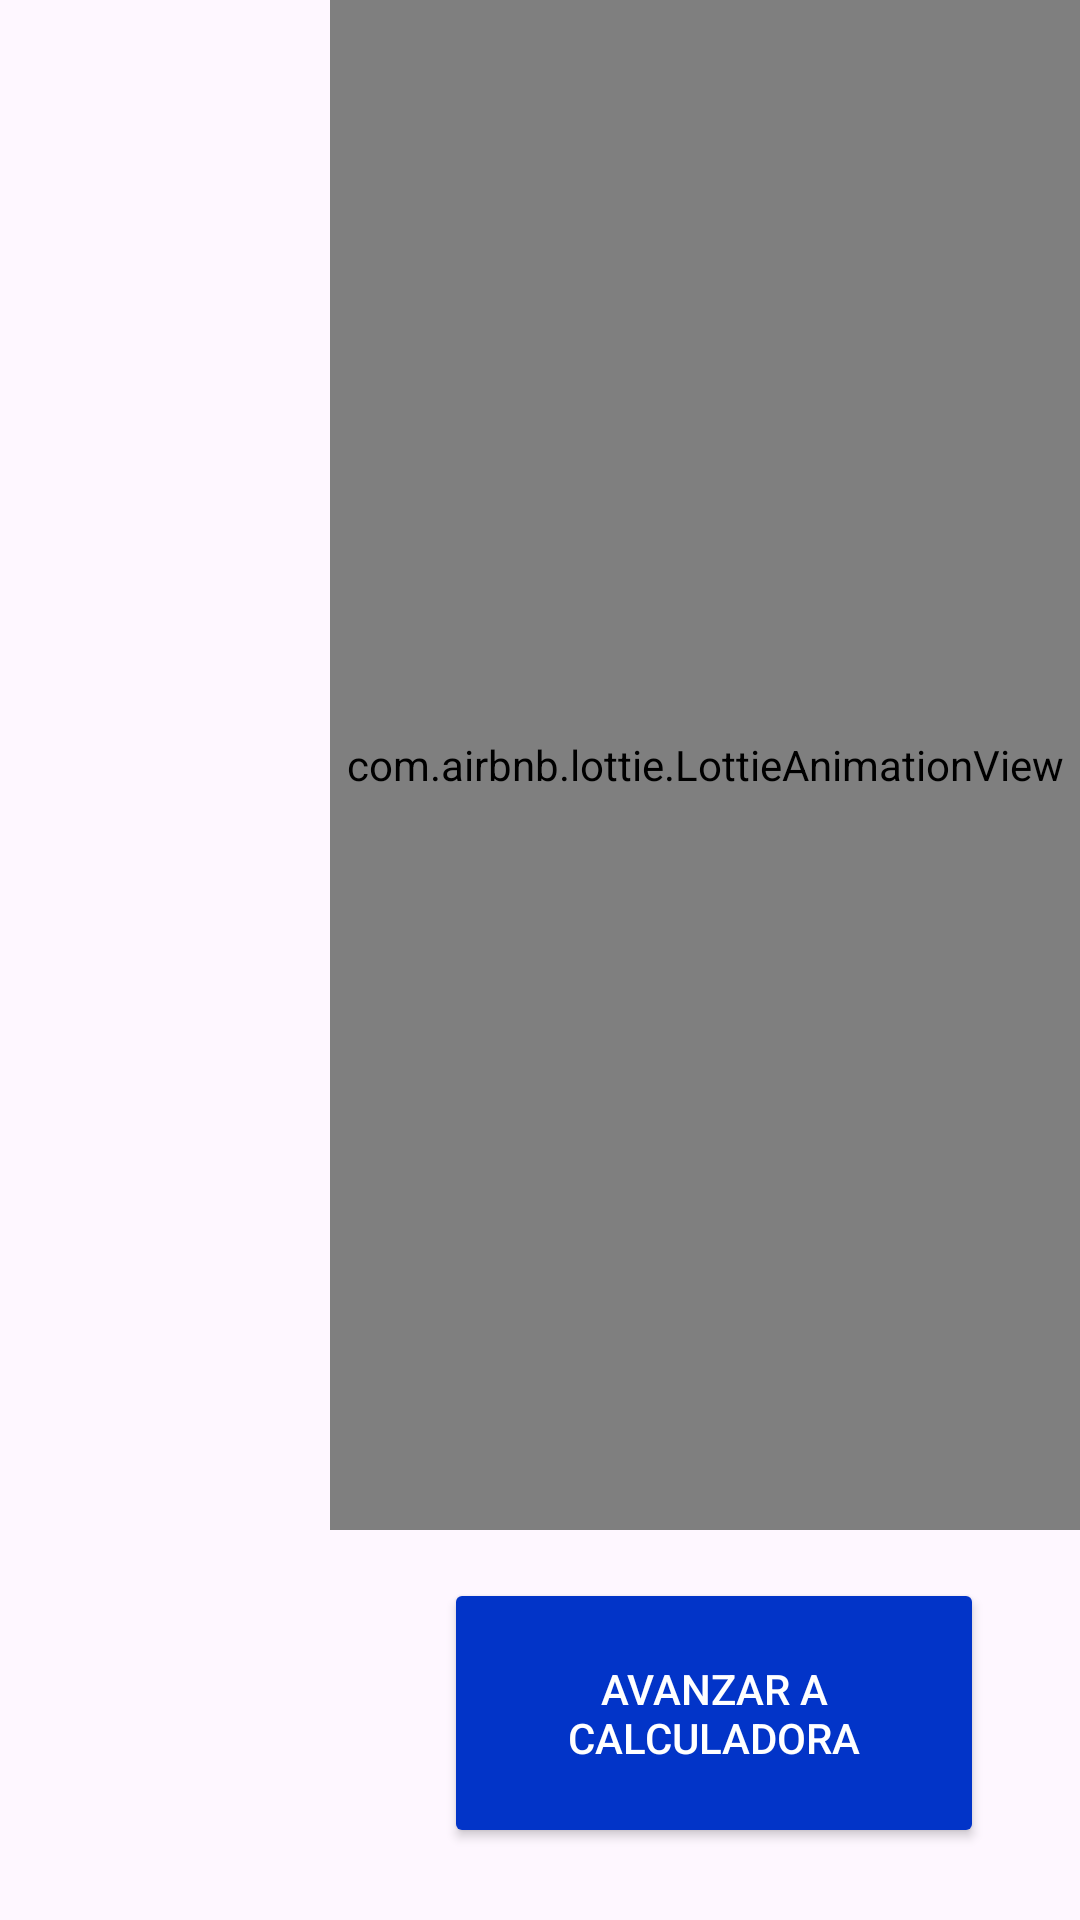

Layout XML and referenced resources for this Android screen:
<!-- AndroidManifest.xml: application theme Theme.App2calc_carlosag -->
<!-- res/layout/animation_start.xml -->
<?xml version="1.0" encoding="utf-8"?>
<androidx.constraintlayout.widget.ConstraintLayout
    xmlns:android="http://schemas.android.com/apk/res/android"
    xmlns:app="http://schemas.android.com/apk/res-auto"
    xmlns:tools="http://schemas.android.com/tools"

    android:id="@+id/linearLayout"
    android:layout_width="wrap_content"
    android:layout_height="wrap_content"
    android:layout_gravity="center"

    android:visibility="visible"
    tools:context=".AnimationStart"
    tools:visibility="visible">

    <com.airbnb.lottie.LottieAnimationView
        android:id="@+id/animationView"
        android:layout_width="250dp"
        android:layout_height="510dp"
        android:baselineAligned="false"
        app:layout_constraintBottom_toBottomOf="parent"
        app:layout_constraintEnd_toEndOf="parent"
        app:layout_constraintHorizontal_bias="1.0"
        app:layout_constraintStart_toStartOf="parent"
        app:layout_constraintTop_toTopOf="parent"
        app:layout_constraintVertical_bias="0.0"
        app:lottie_autoPlay="true"
        app:lottie_loop="true"
        app:lottie_rawRes="@raw/animation_1" />

    <Button
        android:id="@+id/btnVolveralMain2"
        android:layout_width="180dp"
        android:layout_height="90dp"
        android:layout_marginEnd="32dp"
        android:layout_marginBottom="24dp"
        android:backgroundTint="#0234C8"
        android:text="Avanzar a calculadora"
        android:textColor="@color/cardview_light_background"
        android:visibility="visible"
        app:layout_constraintBottom_toBottomOf="parent"
        app:layout_constraintEnd_toEndOf="parent" />

</androidx.constraintlayout.widget.ConstraintLayout>
<!-- resources referenced by this layout -->
<resources>
  <style name="Theme.App2calc_carlosag" parent="Base.Theme.App2calc_carlosag">
      <item name="colorPrimary">@color/design_default_color_on_primary</item>
      <item name="colorPrimaryDark">#3700B3</item>
      <item name="colorAccent">#33B5E5</item>
      </style>
  <style name="Base.Theme.App2calc_carlosag" parent="Theme.Material3.DayNight.NoActionBar">
          
          
      </style>
</resources>
